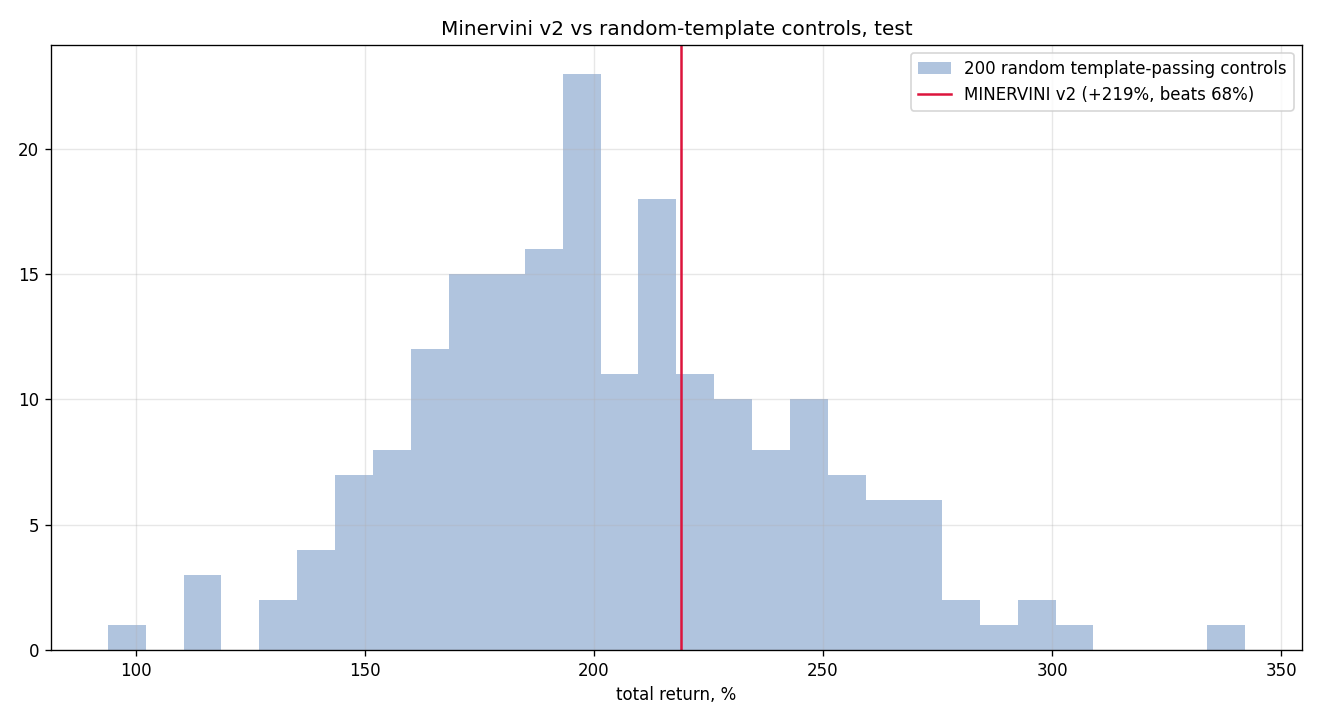

Source data for this figure (header and first rows):
seed, total_return, n_trades
0, 2.157, 631
1, 1.632, 668
2, 2, 630
3, 2.042, 619
4, 1.166, 666
5, 2.028, 634
6, 2.089, 634
7, 1.437, 666
8, 1.983, 656
9, 2.177, 648
10, 1.305, 662
11, 2.494, 650
12, 1.627, 649
13, 2.004, 677
14, 1.538, 668
15, 1.723, 632
16, 1.525, 642
17, 2.008, 633
18, 2.3, 648
19, 1.898, 650
20, 1.973, 645
21, 2.11, 625
22, 1.933, 643
23, 1.55, 634
24, 2.501, 623
25, 2.197, 635
26, 2.28, 635
27, 1.602, 648
28, 1.691, 642
29, 2.098, 639
30, 1.841, 640
31, 1.5, 660
32, 2.782, 643
33, 2.091, 645
34, 2.013, 615
35, 1.646, 630
36, 2.204, 637
37, 1.293, 662
38, 2.353, 636
39, 1.813, 648
40, 2.135, 647
41, 1.414, 658
42, 1.679, 656
43, 1.918, 633
44, 1.995, 628
45, 2.327, 626
46, 1.962, 639
47, 2.159, 640
48, 1.899, 652
49, 1.989, 633
50, 2.681, 629
51, 1.357, 658
52, 1.901, 647
53, 2.924, 628
54, 2.021, 627
55, 2.497, 657
56, 2.315, 628
57, 2.51, 623
58, 2.254, 608
59, 2.143, 651
... 140 more rows
